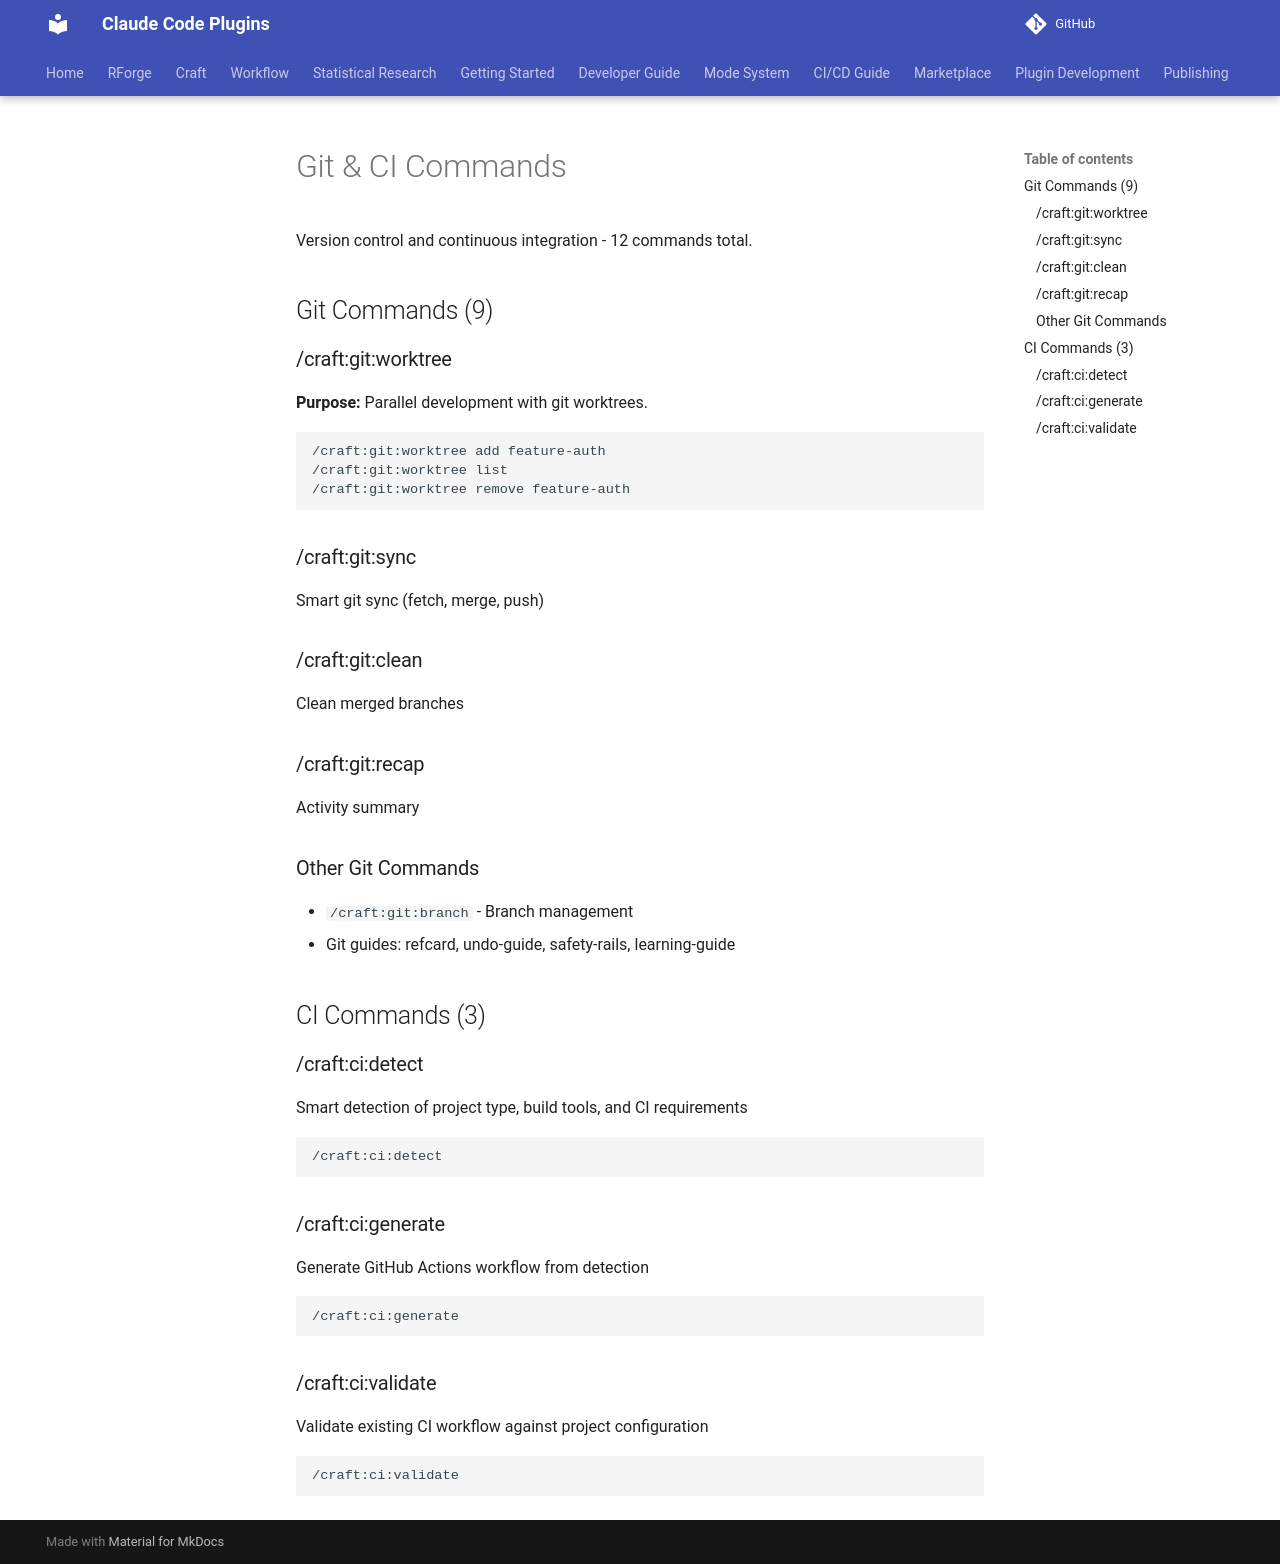

repository: Data-Wise/claude-plugins · page: craft/docs/commands/git/index.html · generator: mkdocs

# Git & CI Commands

Version control and continuous integration - 12 commands total.

## Git Commands (9)

### /craft:git:worktree

**Purpose:** Parallel development with git worktrees.

```bash
/craft:git:worktree add feature-auth
/craft:git:worktree list
/craft:git:worktree remove feature-auth
```

### /craft:git:sync

Smart git sync (fetch, merge, push)

### /craft:git:clean

Clean merged branches

### /craft:git:recap

Activity summary

### Other Git Commands

- `/craft:git:branch` - Branch management
- Git guides: refcard, undo-guide, safety-rails, learning-guide

## CI Commands (3)

### /craft:ci:detect

Smart detection of project type, build tools, and CI requirements

```bash
/craft:ci:detect
```

### /craft:ci:generate

Generate GitHub Actions workflow from detection

```bash
/craft:ci:generate
```

### /craft:ci:validate

Validate existing CI workflow against project configuration

```bash
/craft:ci:validate
```
